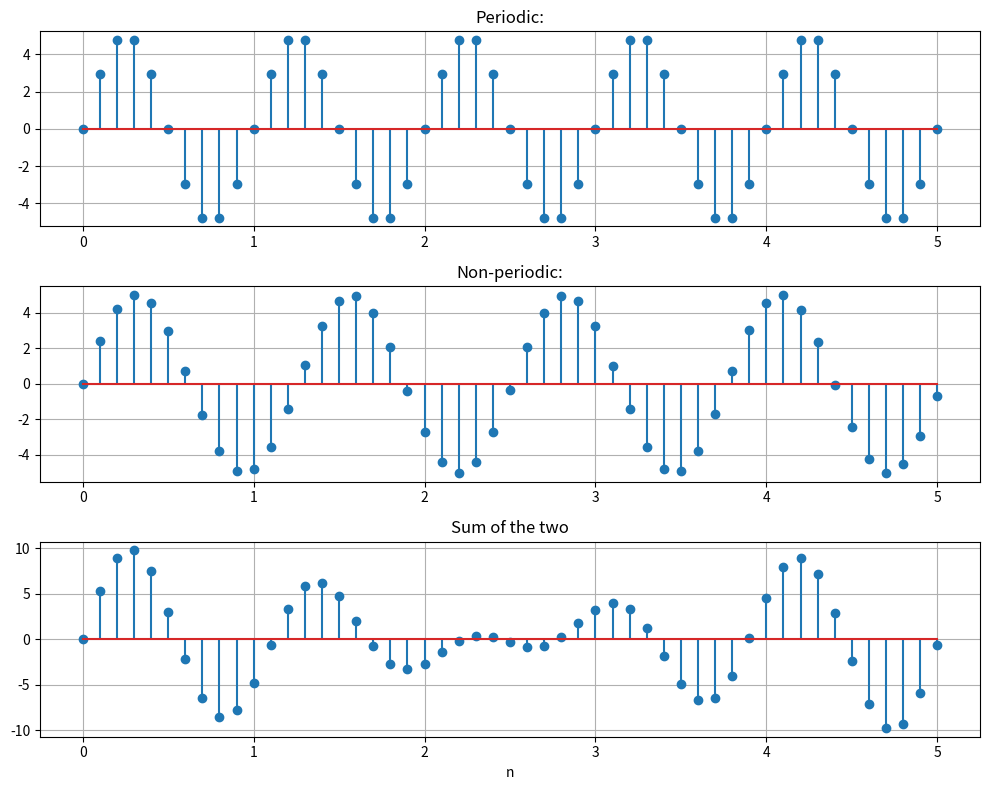
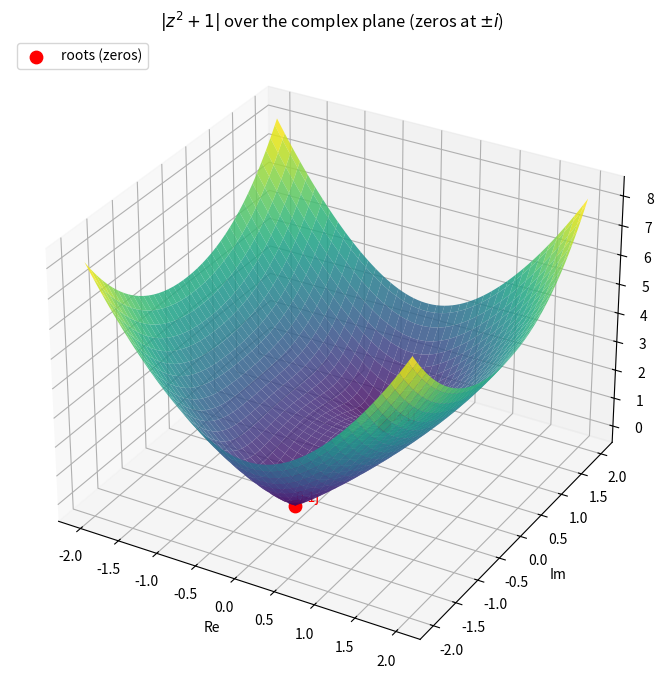
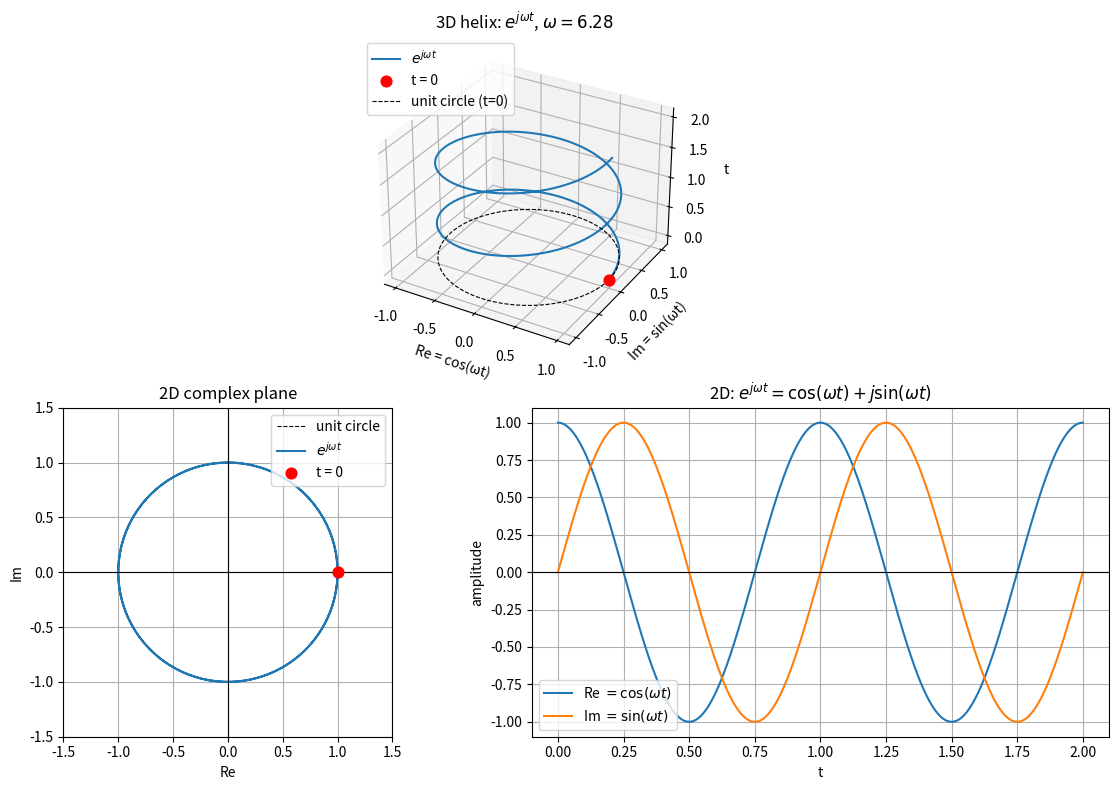

Python code for these plots, in order:
import numpy as np
import matplotlib.pyplot as plt

# parameters (edit these)
A_p = 5.0       # amplitude of periodic sinusoid
f_p = 1.0       # frequency of periodic sinusoid
A_np = 5.0      # amplitude of non-periodic sinusoid
w_np = 5.0      # angular frequency of non-periodic sinusoid
f_np = w_np / (2 * np.pi)
dt = 0.1        # interval between steps

n = np.arange(0, 5 + dt, dt)

w_p = 2 * np.pi * f_p

x_p = A_p * np.sin(w_p * n)
x_np = A_np * np.sin(w_np * n)
x_sum = x_p + x_np

fig, axes = plt.subplots(3, 1, figsize=(10, 8))

axes[0].stem(n, x_p)
axes[0].set_title("Periodic:")
axes[0].grid(True)

axes[1].stem(n, x_np)
axes[1].set_title("Non-periodic:")
axes[1].grid(True)

axes[2].stem(n, x_sum)
axes[2].set_title("Sum of the two")
axes[2].set_xlabel("n")
axes[2].grid(True)

plt.tight_layout()
plt.show()

# roots of x^2 + 1 = 0  →  x = ±i
coeffs = [1, 0, 1]
roots = np.roots(coeffs)

re = np.linspace(-2, 2, 80)
im = np.linspace(-2, 2, 80)
Re, Im = np.meshgrid(re, im)
Z = Re + 1j * Im
mag = np.abs(Z**2 + 1)

fig = plt.figure(figsize=(9, 7))
ax = fig.add_subplot(111, projection="3d")

ax.plot_surface(Re, Im, mag, cmap="viridis", alpha=0.85, linewidth=0, antialiased=True)
ax.scatter(
    roots.real,
    roots.imag,
    np.zeros(len(roots)),
    color="red",
    s=80,
    depthshade=False,
    label="roots (zeros)",
)
for r in roots:
    ax.text(r.real, r.imag, 0.15, f"{r.real:.0f}{r.imag:+.0f}j", color="red")

ax.set_xlabel("Re")
ax.set_ylabel("Im")
ax.set_zlabel(r"$|z^2 + 1|$")
ax.set_title(r"$|z^2 + 1|$ over the complex plane (zeros at $\pm i$)")
ax.legend(loc="upper left")

print("Roots of x^2 + 1 = 0:")
for r in roots:
    print(f"  {r}")

plt.tight_layout()
plt.show()

# parameters (edit these)
w = 2 * np.pi   # angular frequency ω

t = np.linspace(0, 2, 400)
z = np.exp(1j * w * t)
theta = np.linspace(0, 2 * np.pi, 200)

fig = plt.figure(figsize=(12, 8))

# --- 3D helix ---
ax = fig.add_subplot(2, 2, (1, 2), projection="3d")
ax.plot(z.real, z.imag, t, lw=1.5, label=r"$e^{j\omega t}$")
ax.scatter([z.real[0]], [z.imag[0]], [t[0]], s=60, color="red", label="t = 0")
ax.plot(np.cos(theta), np.sin(theta), np.zeros_like(theta), "k--", lw=0.8, label="unit circle (t=0)")
ax.set_xlabel("Re = cos(ωt)")
ax.set_ylabel("Im = sin(ωt)")
ax.set_zlabel("t")
ax.set_title(rf"3D helix: $e^{{j\omega t}}$, $\omega={w:.3g}$")
ax.legend(loc="upper left")

# --- 2D complex plane ---
ax = fig.add_subplot(2, 2, 3)
ax.plot(np.cos(theta), np.sin(theta), "k--", lw=0.8, label="unit circle")
ax.plot(z.real, z.imag, lw=1.5, label=r"$e^{j\omega t}$")
ax.scatter([z.real[0]], [z.imag[0]], s=60, zorder=3, color="red", label="t = 0")
ax.axhline(0, color="k", lw=0.8)
ax.axvline(0, color="k", lw=0.8)
ax.set_aspect("equal")
ax.set_xlim(-1.5, 1.5)
ax.set_ylim(-1.5, 1.5)
ax.set_xlabel("Re")
ax.set_ylabel("Im")
ax.set_title("2D complex plane")
ax.grid(True)
ax.legend(loc="upper right")

# --- 2D Re & Im vs time ---
ax = fig.add_subplot(2, 2, 4)
ax.plot(t, z.real, label=r"Re $= \cos(\omega t)$")
ax.plot(t, z.imag, label=r"Im $= \sin(\omega t)$")
ax.axhline(0, color="k", lw=0.8)
ax.set_xlabel("t")
ax.set_ylabel("amplitude")
ax.set_title(r"2D: $e^{j\omega t} = \cos(\omega t) + j\sin(\omega t)$")
ax.grid(True)
ax.legend()

print(f"ω = {w}")
print(f"|e^{{jωt}}| ≈ {np.max(np.abs(z)):.6f} (should be 1)")

plt.tight_layout()
plt.show()
